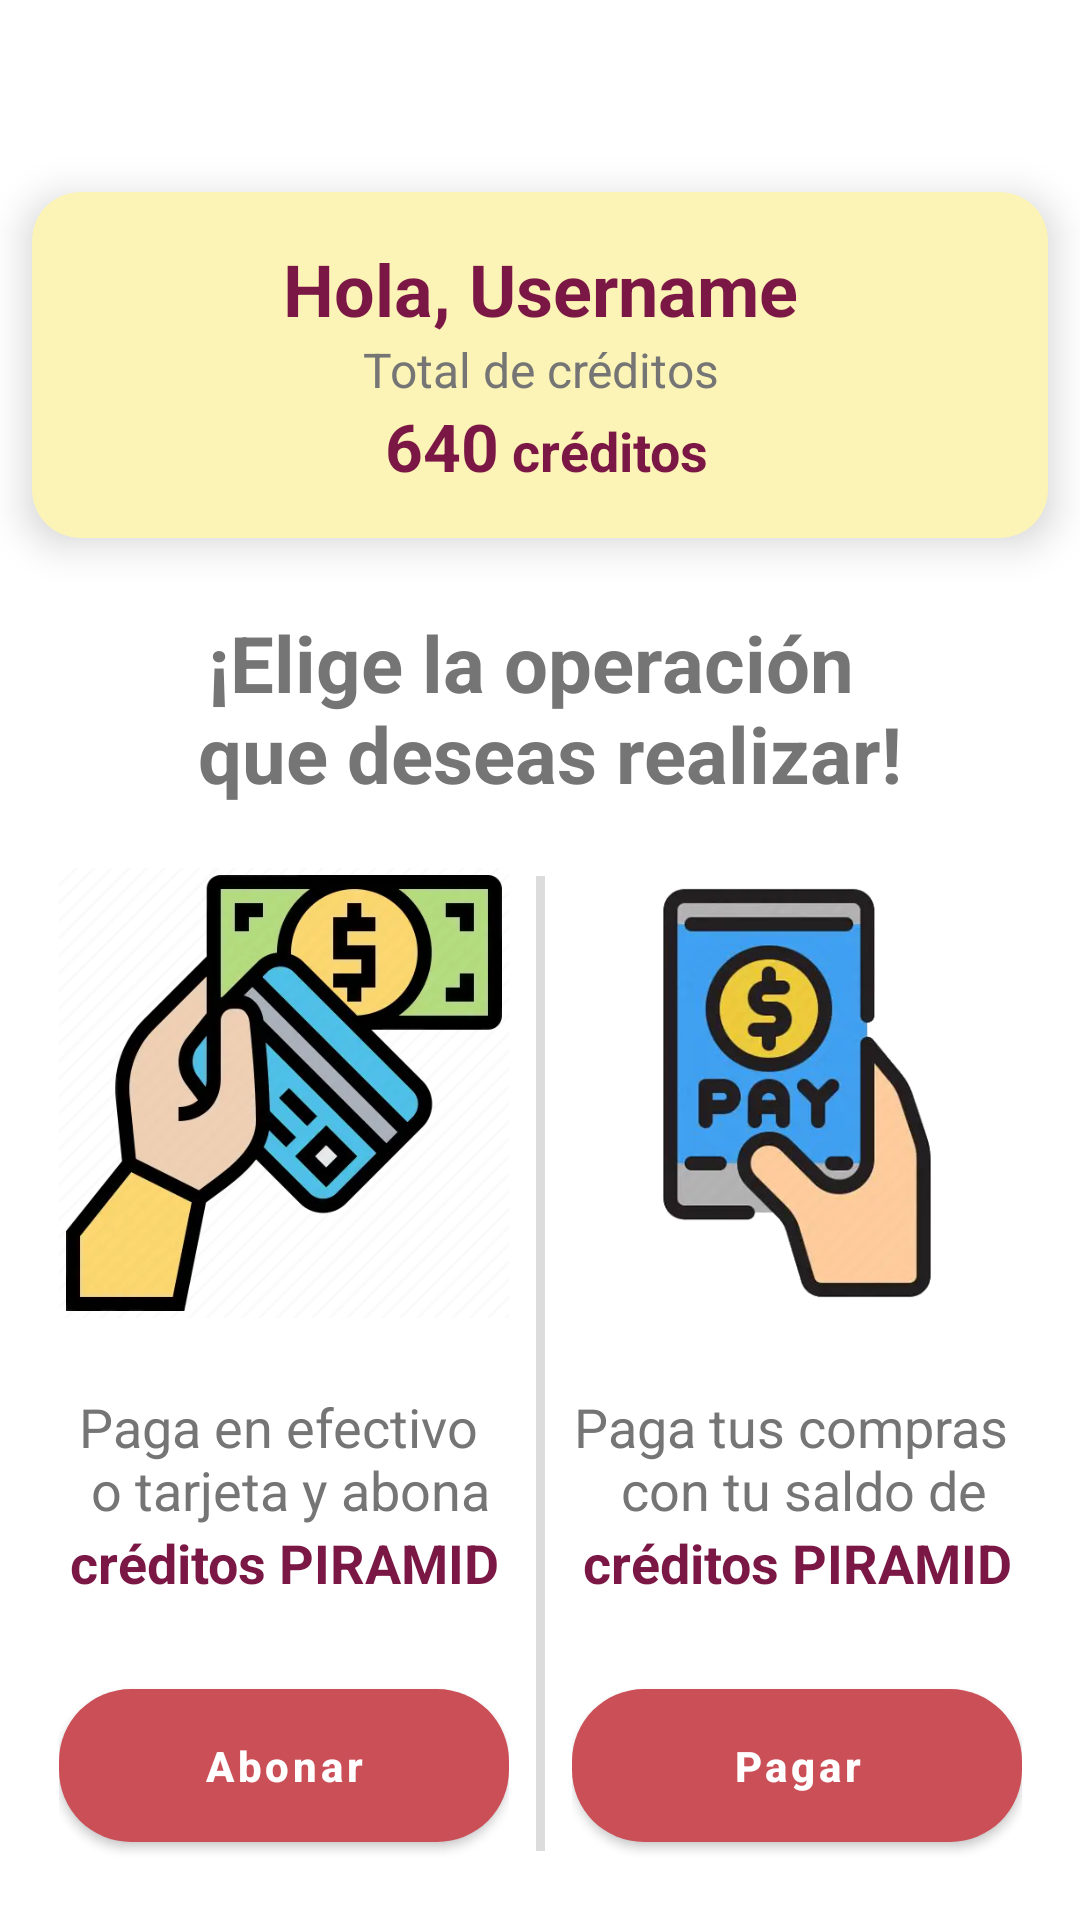

Here is an Android app screen rendered from its layout file. Give the layout XML and the strings, colors and styles it references.
<!-- AndroidManifest.xml: application theme Theme.NavLayouts01 -->
<!-- res/layout/fragment_home.xml -->
<?xml version="1.0" encoding="utf-8"?>
<layout xmlns:android="http://schemas.android.com/apk/res/android"
    xmlns:tools="http://schemas.android.com/tools"
    xmlns:app="http://schemas.android.com/apk/res-auto">

    <data>
        <variable
            name="listener"
            type="org.lycancypher.navlayouts01.ui.homeModule.view.adapters.OnClickListener" />

    </data>

    <androidx.constraintlayout.widget.ConstraintLayout
        android:layout_width="match_parent"
        android:layout_height="match_parent"
        tools:context=".ui.homeModule.view.HomeFragment">

        <androidx.constraintlayout.widget.Guideline
            android:id="@+id/margin_start"
            android:layout_width="wrap_content"
            android:layout_height="wrap_content"
            android:orientation="vertical"
            app:layout_constraintGuide_percent="@integer/margin_start" />

        <androidx.constraintlayout.widget.Guideline
            android:id="@+id/margin_end"
            android:layout_width="wrap_content"
            android:layout_height="wrap_content"
            android:orientation="vertical"
            app:layout_constraintGuide_percent="@integer/margin_end" />

        <androidx.constraintlayout.widget.Guideline
            android:id="@+id/margin_top"
            android:layout_width="wrap_content"
            android:layout_height="wrap_content"
            android:orientation="horizontal"
            app:layout_constraintGuide_percent="@integer/margin_top_bar" />

        <androidx.constraintlayout.widget.Guideline
            android:id="@+id/margin_bottom"
            android:layout_width="wrap_content"
            android:layout_height="wrap_content"
            android:orientation="horizontal"
            app:layout_constraintGuide_percent="@integer/margin_bottom" />

        <com.google.android.material.card.MaterialCardView
            android:id="@+id/cvHeader"
            android:layout_width="0dp"
            android:layout_height="wrap_content"
            app:cardCornerRadius="@dimen/common_margin"
            app:cardElevation="@dimen/middle_margin"
            android:backgroundTint="@color/color_light_tone"
            app:layout_constraintStart_toStartOf="@id/margin_start"
            app:layout_constraintEnd_toEndOf="@id/margin_end"
            app:layout_constraintTop_toTopOf="@id/margin_top">

            <LinearLayout
                android:layout_width="match_parent"
                android:layout_height="wrap_content"
                android:orientation="vertical"
                android:layout_marginVertical="@dimen/common_margin"
                android:layout_gravity="center">

                <TextView
                    android:id="@+id/tvHiUsername"
                    android:layout_width="match_parent"
                    android:layout_height="wrap_content"
                    android:textAlignment="center"
                    android:textStyle="bold"
                    android:textSize="24sp"
                    android:textColor="@color/color_primary"
                    android:text="@string/txt_hi_username"/>

                <TextView
                    android:id="@+id/tvTotalPoints"
                    android:layout_width="match_parent"
                    android:layout_height="wrap_content"
                    android:textAlignment="center"
                    android:textSize="16sp"
                    android:textColor="@color/default_grey"
                    android:text="@string/txt_total_creds"/>

                <LinearLayout
                    android:layout_width="wrap_content"
                    android:layout_height="wrap_content"
                    android:orientation="horizontal"
                    android:layout_gravity="center">

                    <TextView
                        android:id="@+id/tvPoints"
                        android:layout_width="wrap_content"
                        android:layout_height="wrap_content"
                        android:textAlignment="center"
                        android:textStyle="bold"
                        android:textSize="22sp"
                        android:layout_marginHorizontal="@dimen/min_marghin"
                        android:textColor="@color/color_primary"
                        android:text="@string/txt_creditos_cant"/>

                    <TextView
                        android:id="@+id/tvPts"
                        android:layout_width="wrap_content"
                        android:layout_height="wrap_content"
                        android:textAlignment="center"
                        android:textStyle="bold"
                        android:textSize="18sp"
                        android:textColor="@color/color_primary"
                        android:text="@string/txt_credits"/>

                </LinearLayout>
            </LinearLayout>
        </com.google.android.material.card.MaterialCardView>

        <TextView
            android:id="@+id/tvOper"
            android:layout_width="0dp"
            android:layout_height="wrap_content"
            android:textAlignment="center"
            android:textStyle="bold"
            android:textSize="26sp"
            android:textColor="@color/default_grey"
            android:layout_marginTop="@dimen/big_margin"
            android:text="@string/txt_oper_choice"
            app:layout_constraintStart_toStartOf="@id/margin_start"
            app:layout_constraintEnd_toEndOf="@id/margin_end"
            app:layout_constraintTop_toBottomOf="@id/cvHeader"/>

        <LinearLayout
            android:layout_width="wrap_content"
            android:layout_height="wrap_content"
            android:orientation="vertical"
            app:layout_constraintTop_toTopOf="@id/separator"
            app:layout_constraintBottom_toBottomOf="@id/separator"
            app:layout_constraintStart_toStartOf="@id/margin_start"
            app:layout_constraintEnd_toStartOf="@id/separator">

            <ImageView
                android:id="@+id/ivPayDirecto"
                android:layout_width="150dp"
                android:layout_height="150dp"
                android:src="@drawable/paga_directo"
                android:contentDescription="@string/img_descript" />

            <com.google.android.material.textview.MaterialTextView
                android:id="@+id/tvPayDirecto"
                android:layout_width="match_parent"
                android:layout_height="wrap_content"
                android:textAlignment="center"
                android:textSize="18sp"
                android:textColor="@color/default_grey"
                android:layout_marginTop="@dimen/big_margin"
                android:text="@string/txt_efectivo_tarjeta"/>

            <com.google.android.material.textview.MaterialTextView
                android:id="@+id/tvCredits"
                android:layout_width="match_parent"
                android:layout_height="wrap_content"
                android:textAlignment="center"
                android:textStyle="bold"
                android:textSize="18sp"
                android:layout_marginBottom="@dimen/big_margin"
                android:textColor="@color/color_primary"
                android:text="@string/txt_credit_piramid"/>

            <com.google.android.material.button.MaterialButton
                android:layout_width="match_parent"
                android:layout_height="wrap_content"
                android:text="@string/btn_abonar"
                android:onClick="@{() -> listener.onClickCode()}"
                style="@style/ButtonTheme"/>

        </LinearLayout>

        <View
            android:id="@+id/separator"
            android:layout_width="3dp"
            android:layout_height="325dp"
            android:background="@color/default_grey"
            android:alpha="0.25"
            app:layout_constraintTop_toBottomOf="@id/tvOper"
            app:layout_constraintBottom_toBottomOf="parent"
            app:layout_constraintEnd_toEndOf="parent"
            app:layout_constraintStart_toStartOf="parent"/>

        <LinearLayout
            android:layout_width="wrap_content"
            android:layout_height="wrap_content"
            android:orientation="vertical"
            app:layout_constraintTop_toTopOf="@id/separator"
            app:layout_constraintBottom_toBottomOf="@id/separator"
            app:layout_constraintEnd_toEndOf="@id/margin_end"
            app:layout_constraintStart_toEndOf="@id/separator">

            <ImageView
                android:id="@+id/ivPiramidPay"
                android:layout_width="150dp"
                android:layout_height="150dp"
                android:src="@drawable/midas_pay"
                android:contentDescription="@string/img_descript" />

            <com.google.android.material.textview.MaterialTextView
                android:id="@+id/tvPiramidPay"
                android:layout_width="match_parent"
                android:layout_height="wrap_content"
                android:textAlignment="center"
                android:textSize="18sp"
                android:textColor="@color/default_grey"
                android:layout_marginTop="@dimen/big_margin"
                android:text="@string/txt_pay_cel"/>

            <com.google.android.material.textview.MaterialTextView
                android:id="@+id/tvCreditsPiramid"
                android:layout_width="match_parent"
                android:layout_height="wrap_content"
                android:textAlignment="center"
                android:textStyle="bold"
                android:textSize="18sp"
                android:layout_marginBottom="@dimen/big_margin"
                android:textColor="@color/color_primary"
                android:text="@string/txt_credit_piramid"/>

            <com.google.android.material.button.MaterialButton
                android:layout_width="match_parent"
                android:layout_height="wrap_content"
                android:text="@string/btn_pagar"
                android:onClick="@{() -> listener.onClickCode()}"
                style="@style/ButtonTheme"/>

        </LinearLayout>

    </androidx.constraintlayout.widget.ConstraintLayout>
</layout>
<!-- resources referenced by this layout -->
<resources>
  <color name="color_light_tone">#FCF4B6</color>
  <color name="color_primary">#7A1745</color>
  <color name="default_grey">#757575</color>
  <dimen name="big_margin">24dp</dimen>
  <dimen name="common_margin">16dp</dimen>
  <dimen name="middle_margin">8dp</dimen>
  <dimen name="min_marghin">4dp</dimen>
  <item name="margin_bottom" format="float" type="integer">0.98</item>
  <item name="margin_end" format="float" type="integer">0.97</item>
  <item name="margin_start" format="float" type="integer">0.03</item>
  <item name="margin_top_bar" format="float" type="integer">0.1</item>
  <string name="btn_abonar">Abonar</string>
  <string name="btn_pagar">Pagar</string>
  <string name="img_descript">Imagen</string>
  <string name="txt_credit_piramid">créditos PIRAMID</string>
  <string name="txt_creditos_cant">640</string>
  <string name="txt_credits">créditos</string>
  <string name="txt_efectivo_tarjeta">Paga en efectivo \n o tarjeta y abona</string>
  <string name="txt_hi_username">Hola, Username</string>
  <string name="txt_oper_choice">¡Elige la operación \n que deseas realizar!</string>
  <string name="txt_pay_cel">Paga tus compras \n con tu saldo de</string>
  <string name="txt_total_creds">Total de créditos</string>
  <style name="ButtonTheme">
          <item name="backgroundTint">@color/color_secondary</item>
          <item name="android:textStyle">bold</item>
          <item name="android:paddingBottom">@dimen/btn_padding</item>
          <item name="android:paddingTop">@dimen/btn_padding</item>
          <item name="cornerRadius">@dimen/btn_corner_radius</item>
          <item name="textAllCaps">false</item>
      </style>
  <style name="Theme.NavLayouts01" parent="Theme.MaterialComponents.Light.NoActionBar">
          
          <item name="colorPrimary">@color/color_primary</item>
          <item name="colorPrimaryVariant">@color/color_secondary</item>
          <item name="colorOnPrimary">@color/white</item>
          <item name="colorPrimaryDark">@color/color_main_dark</item>
          
          <item name="colorSecondary">@color/color_accent</item>
          <item name="colorSecondaryVariant">@color/color_light_tone</item>
          <item name="colorOnSecondary">@color/black</item>
          
          <item name="android:statusBarColor">?attr/colorPrimary</item>
          
          <item name="bottomSheetDialogTheme">@style/ThemeOverlay.AppTheme.BottomSheetDialog</item>
      </style>
  <color name="color_secondary">#CB4F57</color>
  <dimen name="btn_padding">16dp</dimen>
  <dimen name="btn_corner_radius">24dp</dimen>
  <color name="white">#FFFFFFFF</color>
  <color name="color_main_dark">#331436</color>
  <color name="color_accent">#EB9961</color>
  <color name="black">#FF000000</color>
  <style name="ThemeOverlay.AppTheme.BottomSheetDialog" parent="ThemeOverlay.MaterialComponents.BottomSheetDialog">
          <item name="bottomSheetStyle">@style/AppModalStyle</item>
          <item name="android:navigationBarColor">@color/default_grey</item>
          <item name="android:windowLightNavigationBar" tools:targetApi="o_mr1">true</item>
      </style>
  <style name="AppModalStyle" parent="Widget.Design.BottomSheet.Modal">
          <item name="android:background">@drawable/bg_bottom_sheet</item>
      </style>
  <!-- drawable bg_bottom_sheet (drawable) -->
  <?xml version="1.0" encoding="utf-8"?>
  <layer-list xmlns:android="http://schemas.android.com/apk/res/android">
      <item>
          <shape android:shape="rectangle">
              <solid android:color="@color/white" />
              <corners
                  android:topLeftRadius="@dimen/bottom_sheet_corner_radius"
                  android:topRightRadius="@dimen/bottom_sheet_corner_radius" />
  
              <padding
                  android:left="@dimen/common_margin"
                  android:right="@dimen/common_margin"
                  android:top="@dimen/common_margin"
                  android:bottom="@dimen/min_marghin"/>
          </shape>
      </item>
  </layer-list>
  <dimen name="bottom_sheet_corner_radius">32dp</dimen>
</resources>
